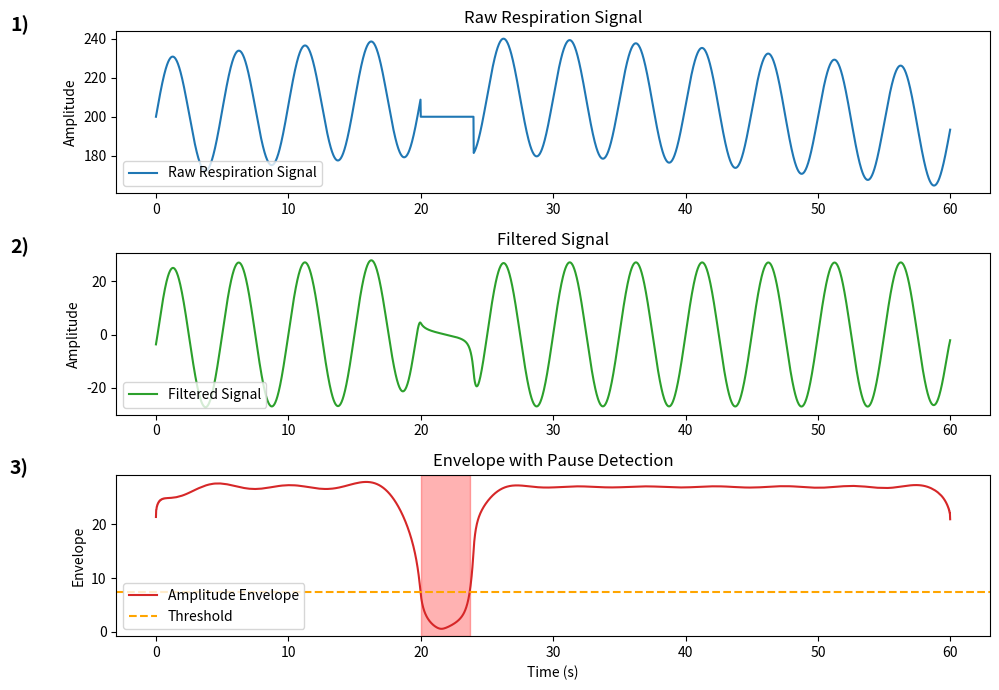

Write Python code to recreate this figure.
import numpy as np
import matplotlib.pyplot as plt
from scipy.signal import butter, filtfilt, hilbert


def bandpass_filter(data, fs, lowcut=0.1, highcut=1.0, order=1):
    """
    Applies a bandpass Butterworth filter to remove offsets
    and frequencies outside the normal respiration band.
    """
    nyquist = 0.5 * fs
    low = lowcut / nyquist
    high = highcut / nyquist
    b, a = butter(order, [low, high], btype='band')
    filtered_data = filtfilt(b, a, data)
    return filtered_data


def amplitude_envelope(data):
    """
    Computes the amplitude envelope via the Hilbert transform.
    """
    analytic_signal = hilbert(data)
    envelope = np.abs(analytic_signal)
    return envelope


def detect_pauses(envelope, threshold, min_duration_s, fs):
    """
    Detects periods where 'envelope' stays below 'threshold'
    for at least 'min_duration_s' seconds.

    Returns a list of (start_index, end_index) samples where
    the signal is considered paused.
    """
    below_thresh = envelope < threshold
    pause_segments = []

    # We’ll scan through 'below_thresh' and group consecutive True values.
    start = None
    for i, val in enumerate(below_thresh):
        if val and start is None:
            start = i  # beginning of a potential pause
        elif not val and start is not None:
            # just ended a below-threshold segment
            length = i - start
            # Check if it meets duration requirement
            if length >= min_duration_s * fs:
                pause_segments.append((start, i))
            start = None
    # Handle the case if a pause extends to the end of the signal
    if start is not None:
        length = len(below_thresh) - start
        if length >= min_duration_s * fs:
            pause_segments.append((start, len(below_thresh)))

    return pause_segments


# ---------------------------------------------------------------------
# Example usage with synthetic data. Replace 'signal' with your data.
# ---------------------------------------------------------------------

# 1. Generate some synthetic respiration data for demonstration
fs = 50.0  # sampling frequency in Hz
time = np.arange(0, 60, 1 / fs)  # 60 seconds of data
freq = 0.2  # a typical respiration frequency in Hz (0.3 ~ 18 breaths/min)
offset = 200.0  # some offset/baseline
amplitude = 30.0

# Create a sinusoidal breathing wave plus a wandering baseline
baseline = offset + 10 * np.sin(0.01 * 2 * np.pi * time)  # slow drift
#baseline = offset +  np.sin(0.01 * 2 * np.pi * time)  # slow drift

resp_signal = baseline + amplitude * np.sin(2 * np.pi * freq * time)

# Insert artificially low-amplitude regions (simulating pauses)
resp_signal[1000:1200] = 200 # short pause
resp_signal[3000:3400] = 200  # longer pause

# 2. Filter the signal to remove slow offset/drift
filtered = bandpass_filter(resp_signal, fs, lowcut=0.1, highcut=1)

# 3. Compute the amplitude envelope
envelope = amplitude_envelope(filtered)

# 4. Detect pause regions
threshold = np.mean(envelope) * 0.3  # amplitude threshold (tweak this)
min_duration_s = 2.0  # must remain below threshold for at least 2 seconds
pauses = detect_pauses(envelope, threshold, min_duration_s, fs)

# Print pause intervals in sample indices, plus approximate times
print("Detected pauses (sample indices):", pauses)
if len(pauses) > 0:
    for seg in pauses:
        start_time = seg[0] / fs
        end_time = seg[1] / fs
        print(f"  Pause from ~{start_time:.2f}s to {end_time:.2f}s")

# 5. Plot results
fig, ax = plt.subplots(3, 1, figsize=(10, 7))

# (a) Raw signal
ax[0].plot(time, resp_signal, label='Raw Respiration Signal')
ax[0].set_ylabel('Amplitude')
ax[0].legend(loc='lower left')
ax[0].set_title('Raw Respiration Signal')
ax[0].text(-0.1, 1.1, '1)', transform=ax[0].transAxes, fontsize=14, fontweight='bold', va='top', ha='right')

# (b) Filtered signal
ax[1].plot(time, filtered, label='Filtered Signal', color='C2')
ax[1].set_ylabel('Amplitude')
ax[1].legend(loc='lower left')
ax[1].set_title('Filtered Signal')
ax[1].text(-0.1, 1.1, '2)', transform=ax[1].transAxes, fontsize=14, fontweight='bold', va='top', ha='right')

# (c) Envelope with pause detection
ax[2].plot(time, envelope, label='Amplitude Envelope', color='C3')
ax[2].axhline(y=threshold, color='orange', linestyle='--', label='Threshold')
# Shade the pause intervals
for seg in pauses:
    start_t = seg[0] / fs
    end_t = seg[1] / fs
    ax[2].axvspan(start_t, end_t, color='red', alpha=0.3)
ax[2].set_xlabel('Time (s)')
ax[2].set_ylabel('Envelope')
ax[2].legend(loc='lower left')
ax[2].set_title('Envelope with Pause Detection')
ax[2].text(-0.1, 1.1, '3)', transform=ax[2].transAxes, fontsize=14, fontweight='bold', va='top', ha='right')

plt.tight_layout()

plt.savefig('respiration_envelope_steps.jpg')

plt.show()



# example form paper
# import numpy as np
# import matplotlib.pyplot as plt
# from scipy.signal import hilbert
#
# # Generate the time vector
# t = np.arange(1, 131073) * 1e-4
#
# # Generate the signal
# gt = np.sin(t) * np.sin(10 * t)
#
# # Compute the Hilbert transform and the envelope
# analytic_signal = hilbert(gt)
# envelope = np.abs(analytic_signal)
#
# # Plot the results
# plt.figure()
# plt.plot(t, gt, 'b-', label='Original Signal')
# plt.plot(t, np.imag(analytic_signal), 'k--', label='Hilbert Transform (Imaginary Part)')
# plt.plot(t, envelope, 'r:', label='Envelope')
# plt.xlabel('Time (s)')
# plt.ylabel('Amplitude')
# plt.legend()
# plt.show()
